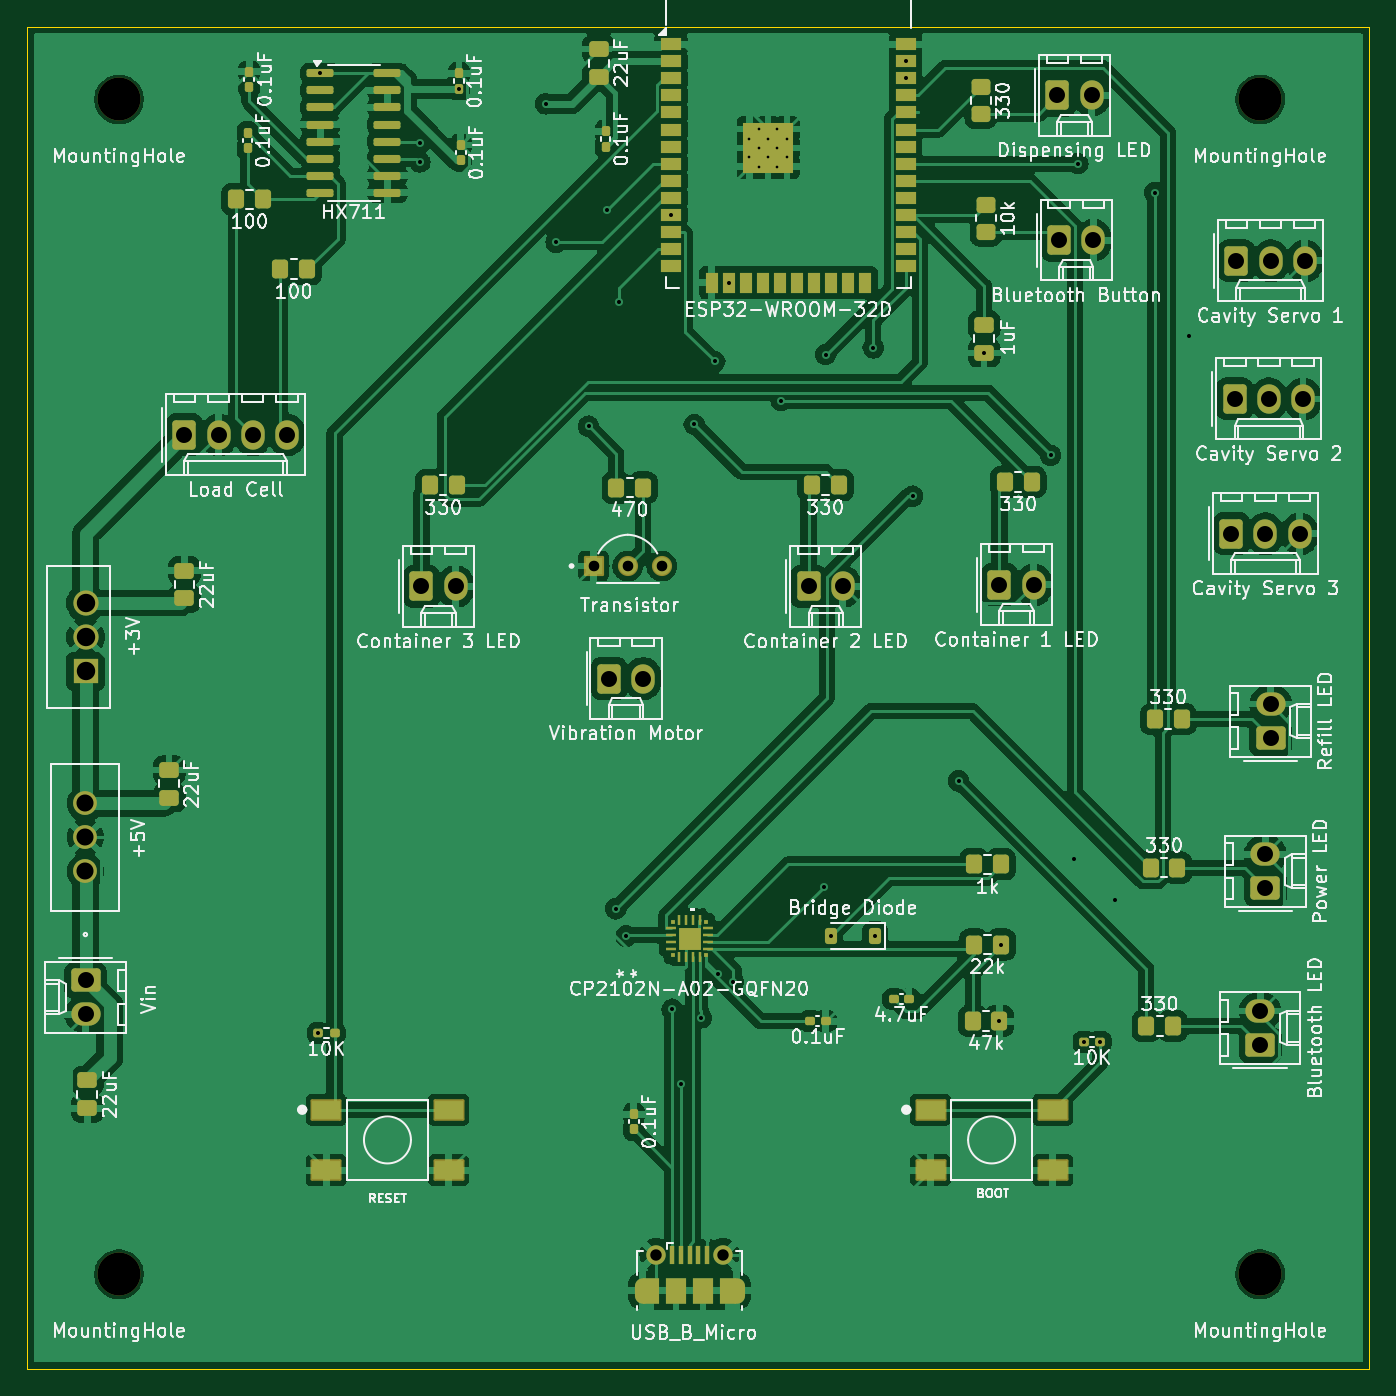
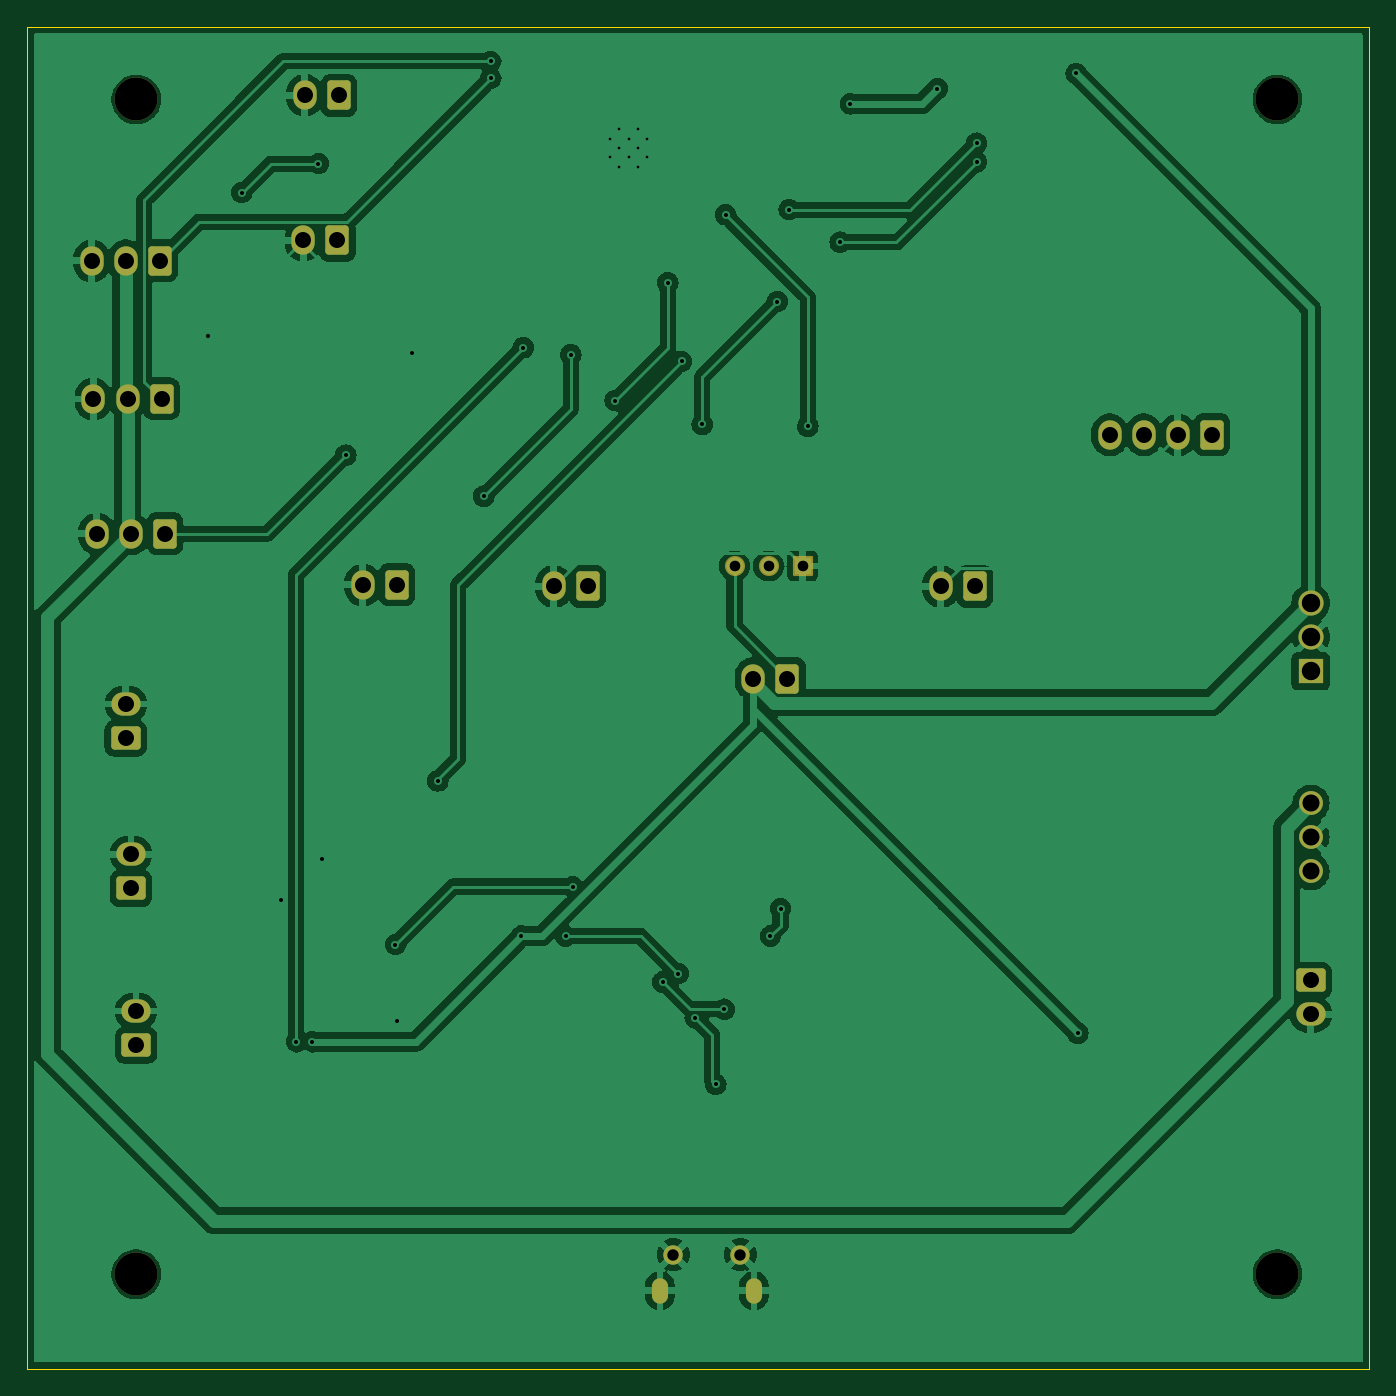
Circuit board: 11 layer files. Board 100.0 x 100.0 mm.
- bottom_copper: ECE 445 PCBWay Order 3 March 31st Group 40-B_Cu.gbr (122168 bytes)
- bottom_mask: ECE 445 PCBWay Order 3 March 31st Group 40-B_Mask.gbr (3488 bytes)
- paste: ECE 445 PCBWay Order 3 March 31st Group 40-B_Paste.gbr (485 bytes)
- bottom_silk: ECE 445 PCBWay Order 3 March 31st Group 40-B_Silkscreen.gbr (486 bytes)
- outline: ECE 445 PCBWay Order 3 March 31st Group 40-Edge_Cuts.gbr (642 bytes)
- top_copper: ECE 445 PCBWay Order 3 March 31st Group 40-F_Cu.gbr (235580 bytes)
- top_mask: ECE 445 PCBWay Order 3 March 31st Group 40-F_Mask.gbr (9914 bytes)
- paste: ECE 445 PCBWay Order 3 March 31st Group 40-F_Paste.gbr (7172 bytes)
- top_silk: ECE 445 PCBWay Order 3 March 31st Group 40-F_Silkscreen.gbr (204872 bytes)
- drill: ECE 445 PCBWay Order 3 March 31st Group 40-NPTH.drl (394 bytes)
- drill: ECE 445 PCBWay Order 3 March 31st Group 40-PTH.drl (2172 bytes)

=== bottom_copper: ECE 445 PCBWay Order 3 March 31st Group 40-B_Cu.gbr (122168 bytes, source omitted) ===
=== bottom_mask: ECE 445 PCBWay Order 3 March 31st Group 40-B_Mask.gbr ===
%TF.GenerationSoftware,KiCad,Pcbnew,8.0.8*%
%TF.CreationDate,2025-03-30T01:40:13-05:00*%
%TF.ProjectId,ECE 445 PCBWay Order 3 March 31st Group 40,45434520-[number-redacted]-[number-redacted],rev?*%
%TF.SameCoordinates,Original*%
%TF.FileFunction,Soldermask,Bot*%
%TF.FilePolarity,Negative*%
%FSLAX46Y46*%
G04 Gerber Fmt 4.6, Leading zero omitted, Abs format (unit mm)*
G04 Created by KiCad (PCBNEW 8.0.8) date 2025-03-30 01:40:13*
%MOMM*%
%LPD*%
G01*
G04 APERTURE LIST*
G04 Aperture macros list*
%AMRoundRect*
0 Rectangle with rounded corners*
0 $1 Rounding radius*
0 $2 $3 $4 $5 $6 $7 $8 $9 X,Y pos of 4 corners*
0 Add a 4 corners polygon primitive as box body*
4,1,4,$2,$3,$4,$5,$6,$7,$8,$9,$2,$3,0*
0 Add four circle primitives for the rounded corners*
1,1,$1+$1,$2,$3*
1,1,$1+$1,$4,$5*
1,1,$1+$1,$6,$7*
1,1,$1+$1,$8,$9*
0 Add four rect primitives between the rounded corners*
20,1,$1+$1,$2,$3,$4,$5,0*
20,1,$1+$1,$4,$5,$6,$7,0*
20,1,$1+$1,$6,$7,$8,$9,0*
20,1,$1+$1,$8,$9,$2,$3,0*%
G04 Aperture macros list end*
%ADD10C,1.879600*%
%ADD11R,1.879600X1.879600*%
%ADD12C,1.502000*%
%ADD13RoundRect,0.102000X-0.649000X-0.649000X0.649000X-0.649000X0.649000X0.649000X-0.649000X0.649000X0*%
%ADD14RoundRect,0.250000X-0.620000X-0.845000X0.620000X-0.845000X0.620000X0.845000X-0.620000X0.845000X0*%
%ADD15O,1.740000X2.190000*%
%ADD16O,2.190000X1.740000*%
%ADD17RoundRect,0.250000X0.845000X-0.620000X0.845000X0.620000X-0.845000X0.620000X-0.845000X-0.620000X0*%
%ADD18RoundRect,0.250000X-0.845000X0.620000X-0.845000X-0.620000X0.845000X-0.620000X0.845000X0.620000X0*%
%ADD19O,1.200000X1.900000*%
%ADD20C,1.450000*%
%ADD21C,3.200000*%
%ADD22C,1.778000*%
G04 APERTURE END LIST*
D10*
%TO.C,U4*%
X120015000Y-90000000D03*
X120015000Y-92540000D03*
D11*
X120015000Y-95080000D03*
%TD*%
D12*
%TO.C,Q1*%
X162941000Y-87249000D03*
X160401000Y-87249000D03*
D13*
X157861000Y-87249000D03*
%TD*%
D14*
%TO.C,J15*%
X205359000Y-84836000D03*
D15*
X207899000Y-84836000D03*
X210439000Y-84836000D03*
%TD*%
%TO.C,J14*%
X210693000Y-74803000D03*
X208153000Y-74803000D03*
D14*
X205613000Y-74803000D03*
%TD*%
D15*
%TO.C,J13*%
X210820000Y-64516000D03*
X208280000Y-64516000D03*
D14*
X205740000Y-64516000D03*
%TD*%
D15*
%TO.C,J12*%
X161544000Y-95631000D03*
D14*
X159004000Y-95631000D03*
%TD*%
D15*
%TO.C,J11*%
X135001000Y-77470000D03*
X132461000Y-77470000D03*
X129921000Y-77470000D03*
D14*
X127381000Y-77470000D03*
%TD*%
D15*
%TO.C,J10*%
X147574000Y-88773000D03*
D14*
X145034000Y-88773000D03*
%TD*%
D15*
%TO.C,J9*%
X176403000Y-88773000D03*
D14*
X173863000Y-88773000D03*
%TD*%
D15*
%TO.C,J8*%
X190627000Y-88646000D03*
D14*
X188087000Y-88646000D03*
%TD*%
D16*
%TO.C,J7*%
X207518000Y-120396000D03*
D17*
X207518000Y-122936000D03*
%TD*%
D15*
%TO.C,J6*%
X195072000Y-62992000D03*
D14*
X192532000Y-62992000D03*
%TD*%
D15*
%TO.C,J5*%
X194945000Y-52197000D03*
D14*
X192405000Y-52197000D03*
%TD*%
D16*
%TO.C,J4*%
X208280000Y-97536000D03*
D17*
X208280000Y-100076000D03*
%TD*%
D16*
%TO.C,J3*%
X207899000Y-108712000D03*
D17*
X207899000Y-111252000D03*
%TD*%
D16*
%TO.C,J2*%
X120015000Y-120650000D03*
D18*
X120015000Y-118110000D03*
%TD*%
D19*
%TO.C,J1*%
X168500000Y-141237500D03*
D20*
X167500000Y-138537500D03*
X162500000Y-138537500D03*
D19*
X161500000Y-141237500D03*
%TD*%
D21*
%TO.C,H4*%
X207500000Y-140000000D03*
%TD*%
%TO.C,H3*%
X122500000Y-140000000D03*
%TD*%
%TO.C,H2*%
X207500000Y-52500000D03*
%TD*%
%TO.C,H1*%
X122500000Y-52500000D03*
%TD*%
D22*
%TO.C,U3*%
X120000000Y-110000000D03*
X120000000Y-107460000D03*
X120000000Y-104920000D03*
%TD*%
M02*

=== paste: ECE 445 PCBWay Order 3 March 31st Group 40-B_Paste.gbr ===
%TF.GenerationSoftware,KiCad,Pcbnew,8.0.8*%
%TF.CreationDate,2025-03-30T01:40:13-05:00*%
%TF.ProjectId,ECE 445 PCBWay Order 3 March 31st Group 40,45434520-[number-redacted]-[number-redacted],rev?*%
%TF.SameCoordinates,Original*%
%TF.FileFunction,Paste,Bot*%
%TF.FilePolarity,Positive*%
%FSLAX46Y46*%
G04 Gerber Fmt 4.6, Leading zero omitted, Abs format (unit mm)*
G04 Created by KiCad (PCBNEW 8.0.8) date 2025-03-30 01:40:13*
%MOMM*%
%LPD*%
G01*
G04 APERTURE LIST*
G04 APERTURE END LIST*
M02*

=== bottom_silk: ECE 445 PCBWay Order 3 March 31st Group 40-B_Silkscreen.gbr ===
%TF.GenerationSoftware,KiCad,Pcbnew,8.0.8*%
%TF.CreationDate,2025-03-30T01:40:13-05:00*%
%TF.ProjectId,ECE 445 PCBWay Order 3 March 31st Group 40,45434520-[number-redacted]-[number-redacted],rev?*%
%TF.SameCoordinates,Original*%
%TF.FileFunction,Legend,Bot*%
%TF.FilePolarity,Positive*%
%FSLAX46Y46*%
G04 Gerber Fmt 4.6, Leading zero omitted, Abs format (unit mm)*
G04 Created by KiCad (PCBNEW 8.0.8) date 2025-03-30 01:40:13*
%MOMM*%
%LPD*%
G01*
G04 APERTURE LIST*
G04 APERTURE END LIST*
M02*

=== outline: ECE 445 PCBWay Order 3 March 31st Group 40-Edge_Cuts.gbr ===
%TF.GenerationSoftware,KiCad,Pcbnew,8.0.8*%
%TF.CreationDate,2025-03-30T01:40:13-05:00*%
%TF.ProjectId,ECE 445 PCBWay Order 3 March 31st Group 40,45434520-[number-redacted]-[number-redacted],rev?*%
%TF.SameCoordinates,Original*%
%TF.FileFunction,Profile,NP*%
%FSLAX46Y46*%
G04 Gerber Fmt 4.6, Leading zero omitted, Abs format (unit mm)*
G04 Created by KiCad (PCBNEW 8.0.8) date 2025-03-30 01:40:13*
%MOMM*%
%LPD*%
G01*
G04 APERTURE LIST*
%TA.AperFunction,Profile*%
%ADD10C,0.050000*%
%TD*%
G04 APERTURE END LIST*
D10*
X115646000Y-47066000D02*
X215646000Y-47066000D01*
X215646000Y-147066000D01*
X115646000Y-147066000D01*
X115646000Y-47066000D01*
M02*

=== top_copper: ECE 445 PCBWay Order 3 March 31st Group 40-F_Cu.gbr (235580 bytes, source omitted) ===
=== top_mask: ECE 445 PCBWay Order 3 March 31st Group 40-F_Mask.gbr (9914 bytes, source omitted) ===
=== paste: ECE 445 PCBWay Order 3 March 31st Group 40-F_Paste.gbr (7172 bytes, source omitted) ===
=== top_silk: ECE 445 PCBWay Order 3 March 31st Group 40-F_Silkscreen.gbr (204872 bytes, source omitted) ===
=== drill: ECE 445 PCBWay Order 3 March 31st Group 40-NPTH.drl ===
M48
; DRILL file {KiCad 8.0.8} date 2025-03-30T01:40:15-0500
; FORMAT={-:-/ absolute / inch / decimal}
; #@! TF.CreationDate,2025-03-30T01:40:15-05:00
; #@! TF.GenerationSoftware,Kicad,Pcbnew,8.0.8
; #@! TF.FileFunction,NonPlated,1,2,NPTH
FMAT,2
INCH
; #@! TA.AperFunction,NonPlated,NPTH,ComponentDrill
T1C0.1260
%
G90
G05
T1
X4.8228Y-2.0669
X4.8228Y-5.5118
X8.1693Y-2.0669
X8.1693Y-5.5118
M30

=== drill: ECE 445 PCBWay Order 3 March 31st Group 40-PTH.drl ===
M48
; DRILL file {KiCad 8.0.8} date 2025-03-30T01:40:15-0500
; FORMAT={-:-/ absolute / inch / decimal}
; #@! TF.CreationDate,2025-03-30T01:40:15-05:00
; #@! TF.GenerationSoftware,Kicad,Pcbnew,8.0.8
; #@! TF.FileFunction,Plated,1,2,PTH
FMAT,2
INCH
; #@! TA.AperFunction,Plated,PTH,ComponentDrill
T1C0.0079
; #@! TA.AperFunction,Plated,PTH,ViaDrill
T2C0.0118
; #@! TA.AperFunction,Plated,PTH,ComponentDrill
T3C0.0236
; #@! TA.AperFunction,Plated,PTH,ComponentDrill
T4C0.0311
; #@! TA.AperFunction,Plated,PTH,ComponentDrill
T5C0.0335
; #@! TA.AperFunction,Plated,PTH,ComponentDrill
T6C0.0469
; #@! TA.AperFunction,Plated,PTH,ComponentDrill
T7C0.0500
; #@! TA.AperFunction,Plated,PTH,ComponentDrill
T8C0.0540
%
G90
G05
T1
X6.6713Y-2.1814
X6.6713Y-2.2365
X6.6989Y-2.1538
X6.6989Y-2.2089
X6.6989Y-2.2641
X6.7255Y-2.1814
X6.7255Y-2.2365
X6.754Y-2.1538
X6.754Y-2.2089
X6.754Y-2.2641
X6.7816Y-2.1814
X6.7816Y-2.2365
T2
X5.408Y-4.805
X5.4134Y-1.9904
X5.705Y-2.195
X5.705Y-2.25
X5.82Y-2.035
X6.075Y-2.08
X6.105Y-2.485
X6.2Y-3.025
X6.255Y-2.39
X6.28Y-4.44
X6.29Y-2.66
X6.31Y-4.52
X6.441Y-2.405
X6.445Y-4.735
X6.47Y-4.955
X6.51Y-3.02
X6.53Y-4.76
X6.57Y-2.835
X6.58Y-4.63
X6.6107Y-2.6042
X6.625Y-4.655
X6.765Y-2.95
X6.89Y-4.375
X6.895Y-2.815
X6.91Y-4.52
X7.035Y-2.795
X7.04Y-4.52
X7.13Y-1.955
X7.13Y-2.005
X7.15Y-3.23
X7.285Y-4.065
X7.36Y-2.81
X7.405Y-4.77
X7.4094Y-4.545
X7.555Y-3.11
X7.625Y-4.295
X7.635Y-2.255
X7.653Y-4.83
X7.7Y-4.83
X7.745Y-4.415
X7.86Y-2.34
X7.96Y-2.76
T4
X6.215Y-3.435
X6.315Y-3.435
X6.415Y-3.435
T5
X6.3976Y-5.4542
X6.5945Y-5.4542
T6
X4.725Y-4.65
X4.725Y-4.75
X5.015Y-3.05
X5.115Y-3.05
X5.215Y-3.05
X5.315Y-3.05
X5.71Y-3.495
X5.81Y-3.495
X6.26Y-3.765
X6.36Y-3.765
X6.845Y-3.495
X6.945Y-3.495
X7.405Y-3.49
X7.505Y-3.49
X7.575Y-2.055
X7.58Y-2.48
X7.675Y-2.055
X7.68Y-2.48
X8.085Y-3.34
X8.095Y-2.945
X8.1Y-2.54
X8.17Y-4.74
X8.17Y-4.84
X8.185Y-3.34
X8.185Y-4.28
X8.185Y-4.38
X8.195Y-2.945
X8.2Y-2.54
X8.2Y-3.84
X8.2Y-3.94
X8.285Y-3.34
X8.295Y-2.945
X8.3Y-2.54
T7
X4.7244Y-4.1307
X4.7244Y-4.2307
X4.7244Y-4.3307
T8
X4.725Y-3.5433
X4.725Y-3.6433
X4.725Y-3.7433
T3
G00X6.3583Y-5.5743
M15
G01X6.3583Y-5.5468
M16
G05
G00X6.6339Y-5.5468
M15
G01X6.6339Y-5.5743
M16
G05
M30

